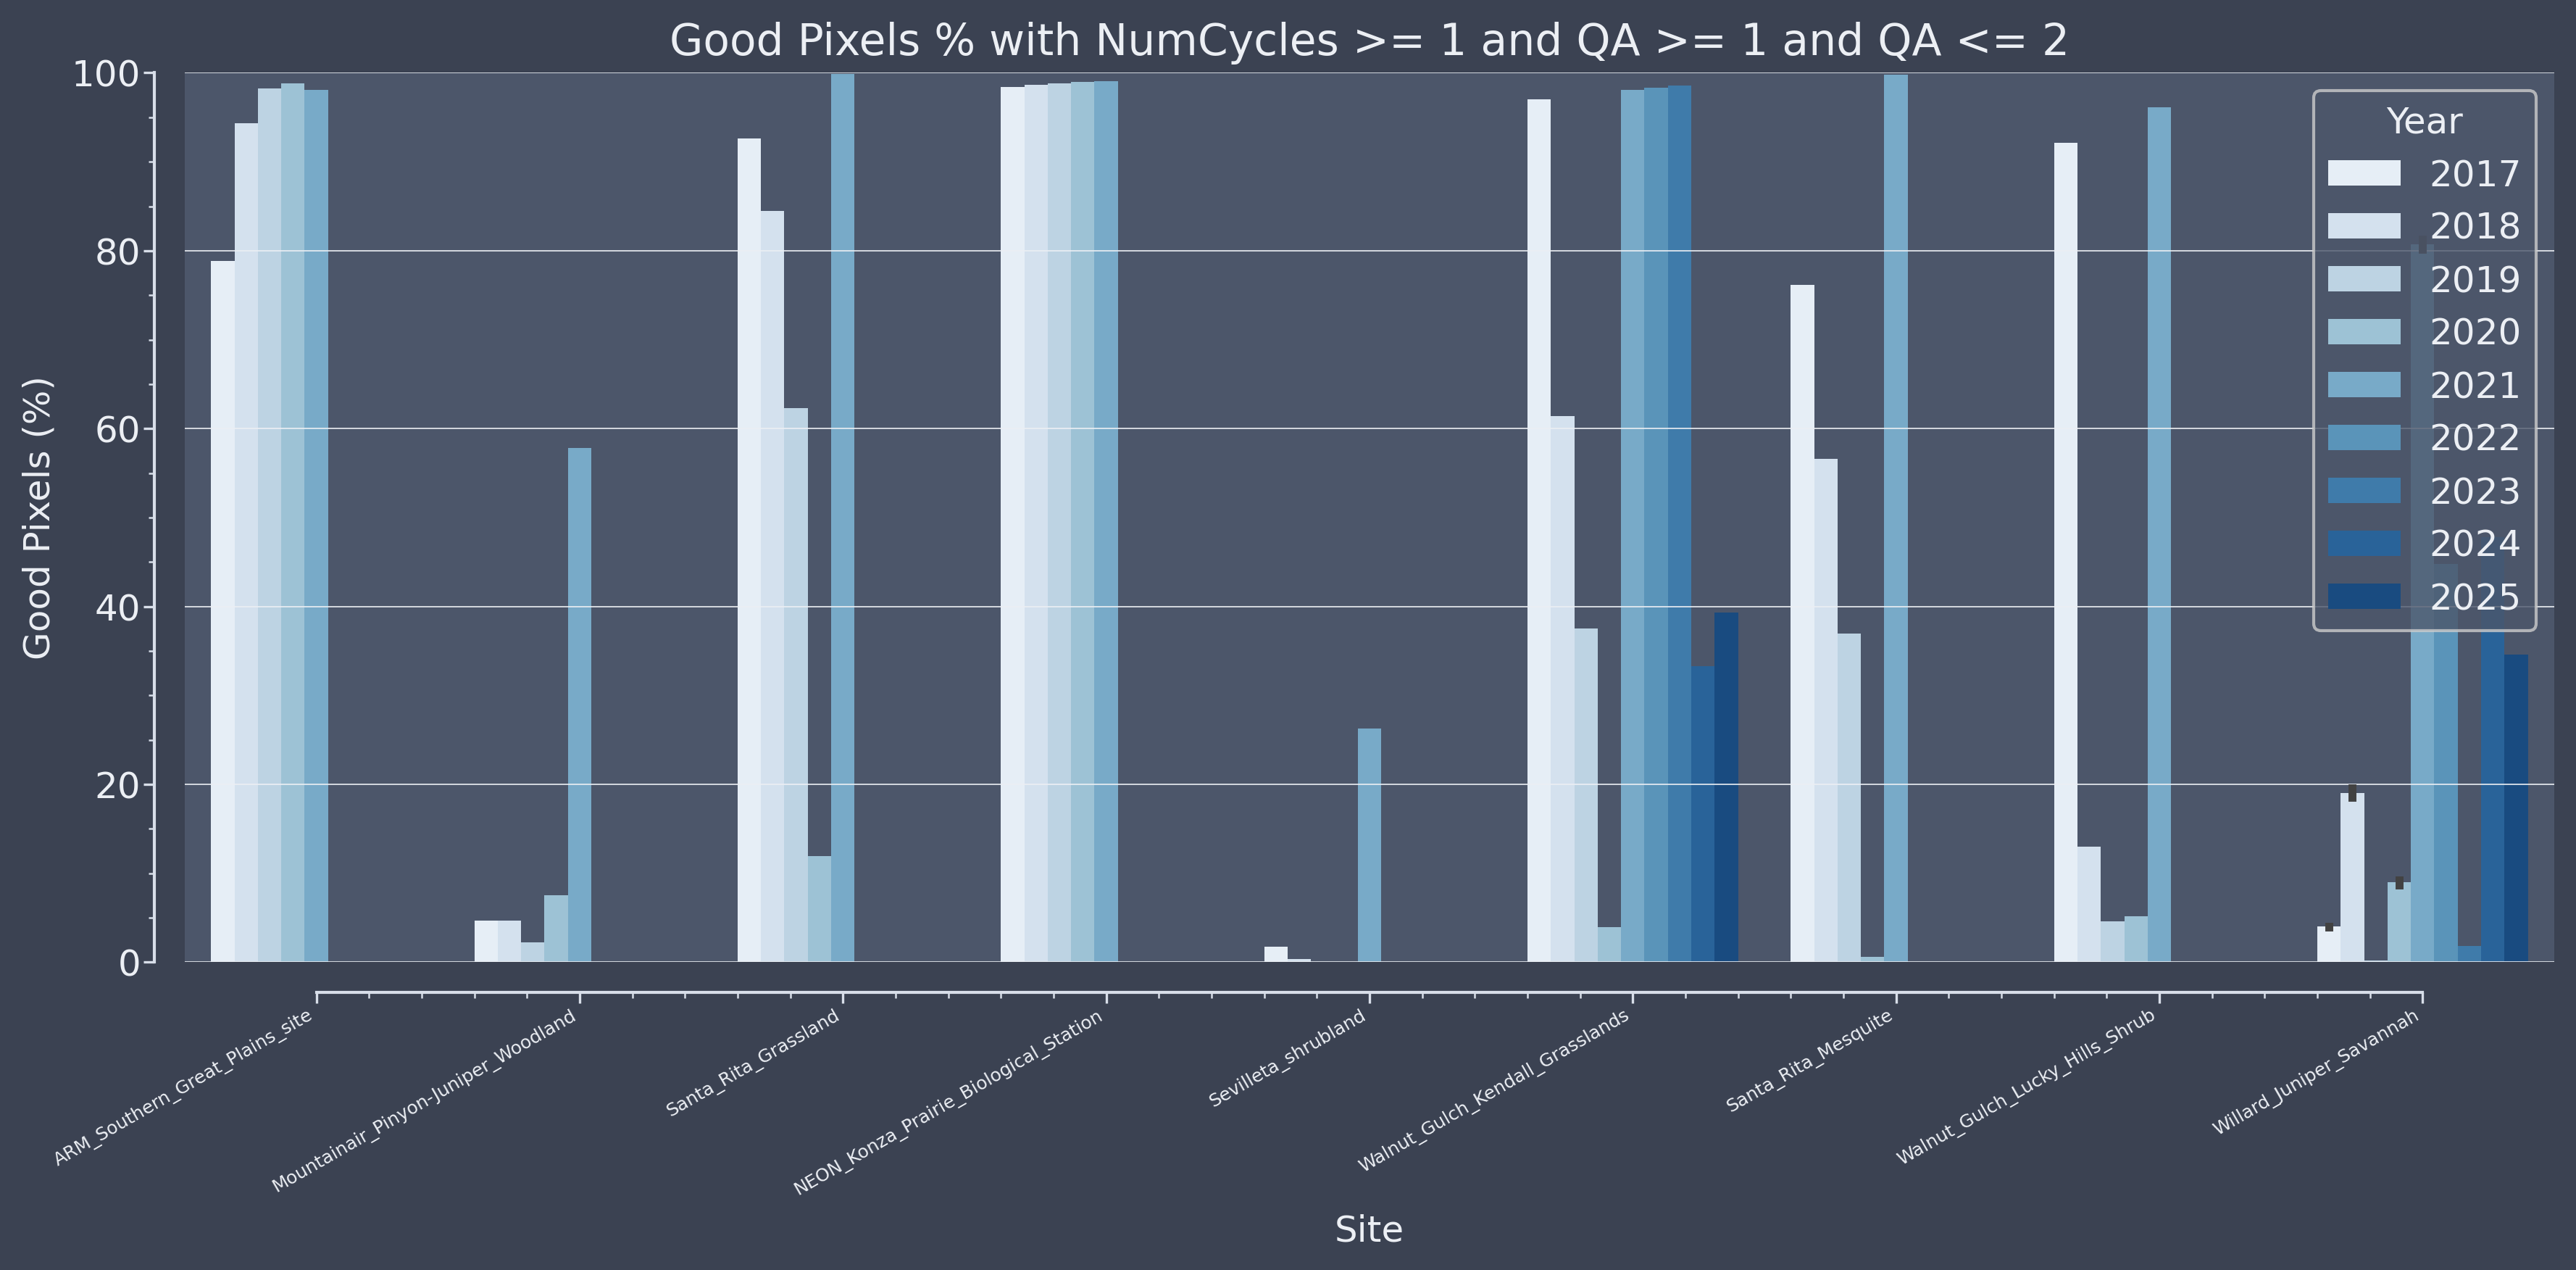

The file beside this chart, header and first rows:
file, site, year, good_pixels, total_pixels, percent_good_pixels
/projectnb/modislc/users/fache/data/plan…, ARM_Southern_Great_Plains_site, 2017, 8761034, 11108889, 78.865%
/projectnb/modislc/users/fache/data/plan…, ARM_Southern_Great_Plains_site, 2018, 10483028, 11108889, 94.366%
/projectnb/modislc/users/fache/data/plan…, ARM_Southern_Great_Plains_site, 2019, 10912356, 11108889, 98.231%
/projectnb/modislc/users/fache/data/plan…, ARM_Southern_Great_Plains_site, 2020, 10978774, 11108889, 98.829%
/projectnb/modislc/users/fache/data/plan…, ARM_Southern_Great_Plains_site, 2021, 10896041, 11108889, 98.084%
/projectnb/modislc/users/fache/data/plan…, Mountainair_Pinyon-Juniper_Woodland, 2017, 520041, 11112222, 4.680%
/projectnb/modislc/users/fache/data/plan…, Mountainair_Pinyon-Juniper_Woodland, 2018, 516976, 11112222, 4.652%
/projectnb/modislc/users/fache/data/plan…, Mountainair_Pinyon-Juniper_Woodland, 2019, 247854, 11112222, 2.230%
/projectnb/modislc/users/fache/data/plan…, Mountainair_Pinyon-Juniper_Woodland, 2020, 838481, 11112222, 7.546%
/projectnb/modislc/users/fache/data/plan…, Mountainair_Pinyon-Juniper_Woodland, 2021, 6426018, 11112222, 57.828%
/projectnb/modislc/users/fache/data/plan…, NEON_Konza_Prairie_Biological_Station, 2017, 10931192, 11108889, 98.400%
/projectnb/modislc/users/fache/data/plan…, NEON_Konza_Prairie_Biological_Station, 2018, 10960068, 11108889, 98.660%
/projectnb/modislc/users/fache/data/plan…, NEON_Konza_Prairie_Biological_Station, 2019, 10973650, 11108889, 98.783%
/projectnb/modislc/users/fache/data/plan…, NEON_Konza_Prairie_Biological_Station, 2020, 10992354, 11108889, 98.951%
/projectnb/modislc/users/fache/data/plan…, NEON_Konza_Prairie_Biological_Station, 2021, 11006872, 11108889, 99.082%
/projectnb/modislc/users/fache/data/plan…, Santa_Rita_Grassland, 2017, 10288312, 11112222, 92.586%
/projectnb/modislc/users/fache/data/plan…, Santa_Rita_Grassland, 2018, 9382627, 11112222, 84.435%
/projectnb/modislc/users/fache/data/plan…, Santa_Rita_Grassland, 2019, 6921896, 11112222, 62.291%
/projectnb/modislc/users/fache/data/plan…, Santa_Rita_Grassland, 2020, 1324099, 11112222, 11.916%
/projectnb/modislc/users/fache/data/plan…, Santa_Rita_Grassland, 2021, 11095485, 11112222, 99.849%
/projectnb/modislc/users/fache/data/plan…, Santa_Rita_Mesquite, 2017, 8460397, 11112222, 76.136%
/projectnb/modislc/users/fache/data/plan…, Santa_Rita_Mesquite, 2018, 6292537, 11112222, 56.627%
/projectnb/modislc/users/fache/data/plan…, Santa_Rita_Mesquite, 2019, 4104831, 11112222, 36.940%
/projectnb/modislc/users/fache/data/plan…, Santa_Rita_Mesquite, 2020, 66338, 11112222, 0.597%
/projectnb/modislc/users/fache/data/plan…, Santa_Rita_Mesquite, 2021, 11088831, 11112222, 99.790%
/projectnb/modislc/users/fache/data/plan…, Sevilleta_shrubland, 2017, 193496, 11108889, 1.742%
/projectnb/modislc/users/fache/data/plan…, Sevilleta_shrubland, 2018, 38539, 11108889, 0.347%
/projectnb/modislc/users/fache/data/plan…, Sevilleta_shrubland, 2019, 6925, 11108889, 0.062%
/projectnb/modislc/users/fache/data/plan…, Sevilleta_shrubland, 2020, 3095, 11108889, 0.028%
/projectnb/modislc/users/fache/data/plan…, Sevilleta_shrubland, 2021, 2919162, 11108889, 26.278%
/projectnb/modislc/users/fache/data/plan…, Walnut_Gulch_Kendall_Grasslands, 2017, 10789082, 11115556, 97.063%
/projectnb/modislc/users/fache/data/plan…, Walnut_Gulch_Kendall_Grasslands, 2018, 6828526, 11115556, 61.432%
/projectnb/modislc/users/fache/data/plan…, Walnut_Gulch_Kendall_Grasslands, 2019, 4170621, 11115556, 37.521%
/projectnb/modislc/users/fache/data/plan…, Walnut_Gulch_Kendall_Grasslands, 2020, 438321, 11115556, 3.943%
/projectnb/modislc/users/fache/data/plan…, Walnut_Gulch_Kendall_Grasslands, 2021, 10899439, 11115556, 98.056%
/projectnb/modislc/users/fache/data/plan…, Walnut_Gulch_Lucky_Hills_Shrub, 2017, 10238604, 11108889, 92.166%
/projectnb/modislc/users/fache/data/plan…, Walnut_Gulch_Lucky_Hills_Shrub, 2018, 1445206, 11108889, 13.009%
/projectnb/modislc/users/fache/data/plan…, Walnut_Gulch_Lucky_Hills_Shrub, 2019, 506543, 11108889, 4.560%
/projectnb/modislc/users/fache/data/plan…, Walnut_Gulch_Lucky_Hills_Shrub, 2020, 575052, 11108889, 5.177%
/projectnb/modislc/users/fache/data/plan…, Walnut_Gulch_Lucky_Hills_Shrub, 2021, 10675620, 11108889, 96.100%
/projectnb/modislc/users/fache/data/plan…, Willard_Juniper_Savannah, 2017, 451471, 11115556, 4.062%
/projectnb/modislc/users/fache/data/plan…, Willard_Juniper_Savannah, 2018, 2175455, 11115556, 19.571%
/projectnb/modislc/users/fache/data/plan…, Willard_Juniper_Savannah, 2019, 21534, 11115556, 0.194%
/projectnb/modislc/users/fache/data/plan…, Willard_Juniper_Savannah, 2020, 1026243, 11115556, 9.232%
/projectnb/modislc/users/fache/data/plan…, Willard_Juniper_Savannah, 2021, 9037470, 11115556, 81.305%
/projectnb/modislc/users/fache/data/plan…, Walnut_Gulch_Kendall_Grasslands, 2022, 10929202, 11115556, 98.323%
/projectnb/modislc/users/fache/data/plan…, Walnut_Gulch_Kendall_Grasslands, 2023, 10959755, 11115556, 98.598%
/projectnb/modislc/users/fache/data/plan…, Walnut_Gulch_Kendall_Grasslands, 2024, 3696587, 11115556, 33.256%
/projectnb/modislc/users/fache/data/plan…, Walnut_Gulch_Kendall_Grasslands, 2025, 4369868, 11115556, 39.313%
/projectnb/modislc/users/fache/data/plan…, Willard_Juniper_Savannah, 2017, 441363, 11115556, 3.971%
/projectnb/modislc/users/fache/data/plan…, Willard_Juniper_Savannah, 2018, 2060414, 11115556, 18.536%
/projectnb/modislc/users/fache/data/plan…, Willard_Juniper_Savannah, 2019, 19836, 11115556, 0.178%
/projectnb/modislc/users/fache/data/plan…, Willard_Juniper_Savannah, 2020, 968269, 11115556, 8.711%
/projectnb/modislc/users/fache/data/plan…, Willard_Juniper_Savannah, 2021, 8912099, 11115556, 80.177%
/projectnb/modislc/users/fache/data/plan…, Willard_Juniper_Savannah, 2022, 4981672, 11115556, 44.817%
/projectnb/modislc/users/fache/data/plan…, Willard_Juniper_Savannah, 2023, 202882, 11115556, 1.825%
/projectnb/modislc/users/fache/data/plan…, Willard_Juniper_Savannah, 2024, 5309883, 11115556, 47.770%
/projectnb/modislc/users/fache/data/plan…, Willard_Juniper_Savannah, 2025, 3847861, 11115556, 34.617%
